Run: headless pygame with SDL's dummy video driver; simulated clock (each Clock.tick advances the game by its frame time, no real sleeping); random seed 0; keys injected as events and as key.get_pressed() state; no mouse input.
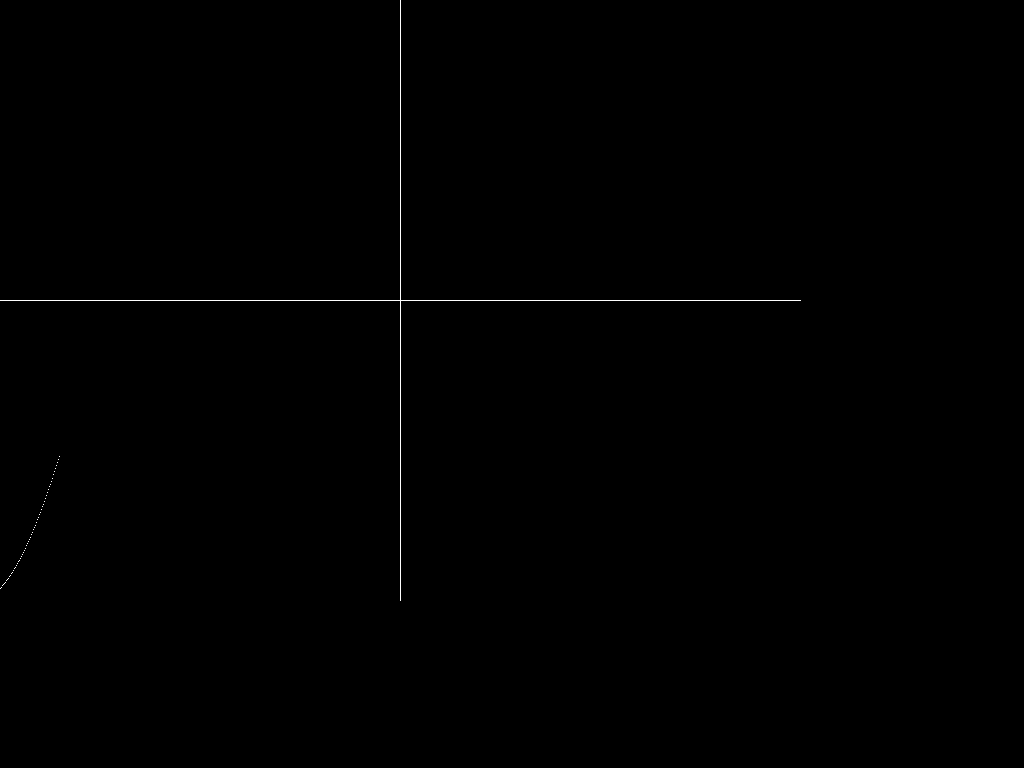
Frame 1 of 4 · flips 1–60 · no input
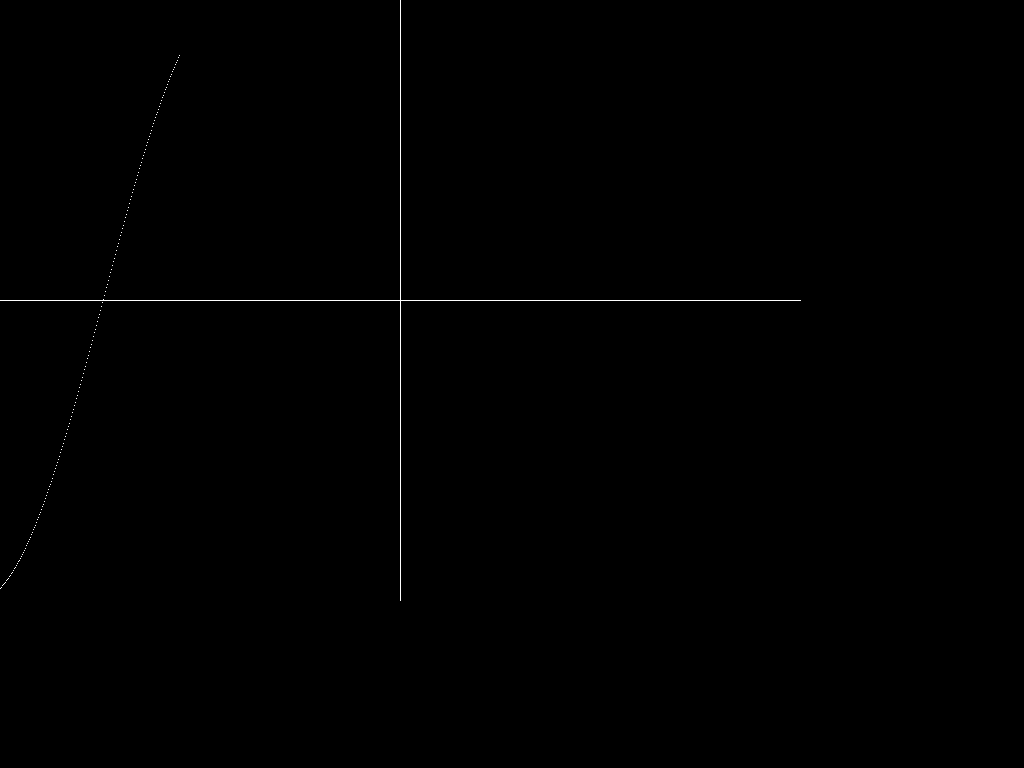
Frame 2 of 4 · flips 61–180 · tapped SPACE, RETURN · held RIGHT (→), D
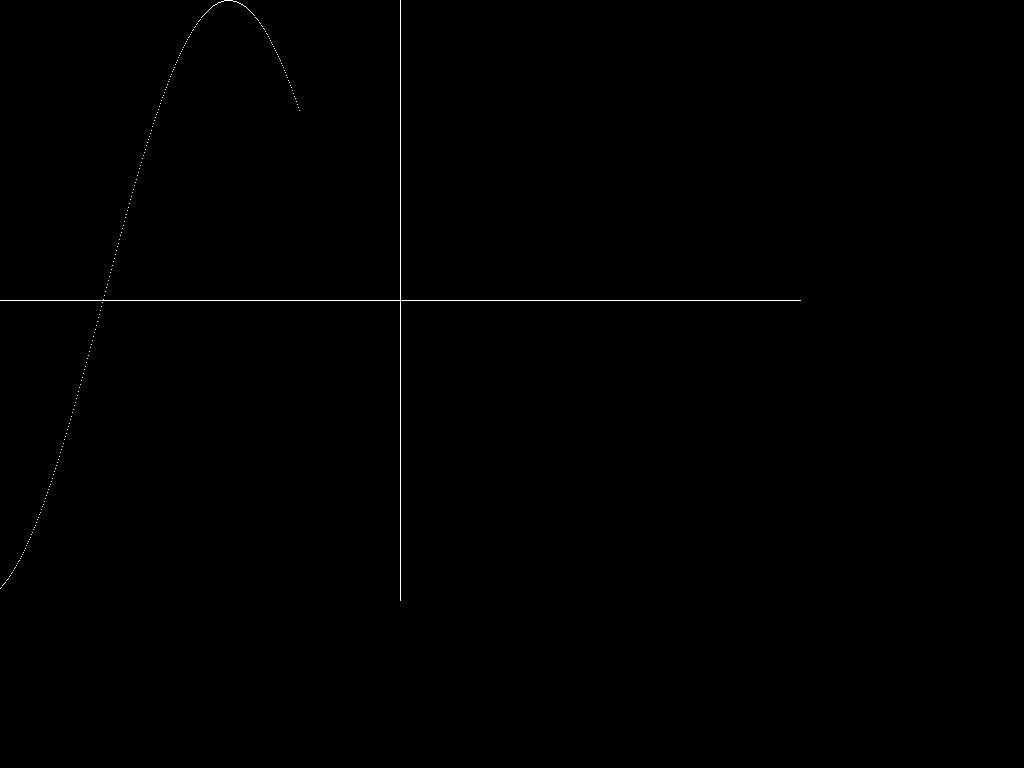
Frame 3 of 4 · flips 181–300 · held DOWN (↓), S
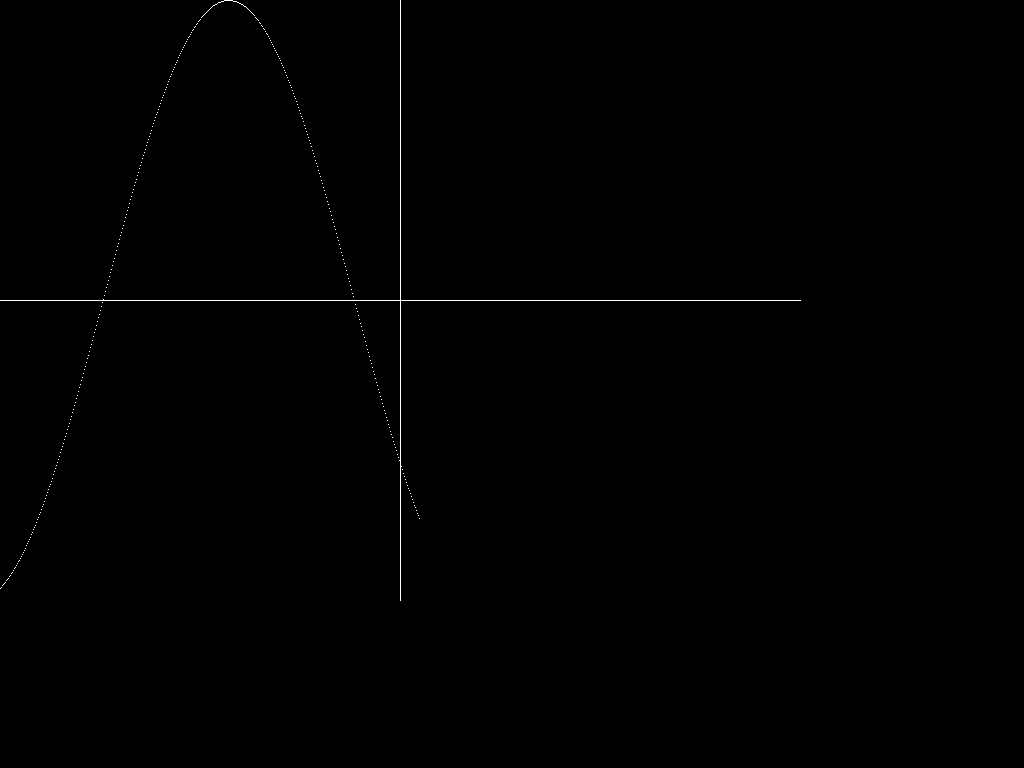
Frame 4 of 4 · flips 301–420 · held LEFT (←), A, UP (↑), W

The pygame program that drew these frames:

import math
import pygame


def f_graph(xl):
    yl = math.sin(xl+10)  # функцию менять здесь!
    return (yl)

a = -5  # левая граница для вычисления
b = 5  # правая граница для вычисления

grModeX = 800  # ширина окна
grModeY = 600  # высота окна
pygame.init()
screen = pygame.display.set_mode([grModeX, grModeY], pygame.FULLSCREEN)

sx = grModeX / (b - a)  # масштаб по X
h = 1/sx  # шаг изменения аргумента
xmid = grModeX // 2  # середина области построения по X
ymid = grModeY // 2  # середина области построения по Y

x = a
maxF = f_graph(x)
minF = maxF
while x <= b:
    y = f_graph(x)
    if y < minF:
        minF = y  # определяем минимальное значение функции
    if y > maxF:
        maxF = y  # определяем максимальное значение функции
    x = x + h

sy = grModeY / (maxF - minF)  # масштаб по Y

# рисуем ось X
pygame.draw.line(screen, [255, 255, 255], [0, ymid], [grModeX, ymid])

# рисуем ось Y
pygame.draw.line(screen, [255, 255, 255], [xmid, 0], [xmid, grModeY])

# рисуем график функции
x = a
# y=f_graph(x)

while x <= b:
    y = f_graph(x)
    screen.set_at([xmid + round(sx * x), ymid - round(sy * y)], [255, 255, 255])
    x = x + h
    pygame.time.delay(50)
    pygame.display.flip()

pygame.time.delay(2000)

pygame.quit()
